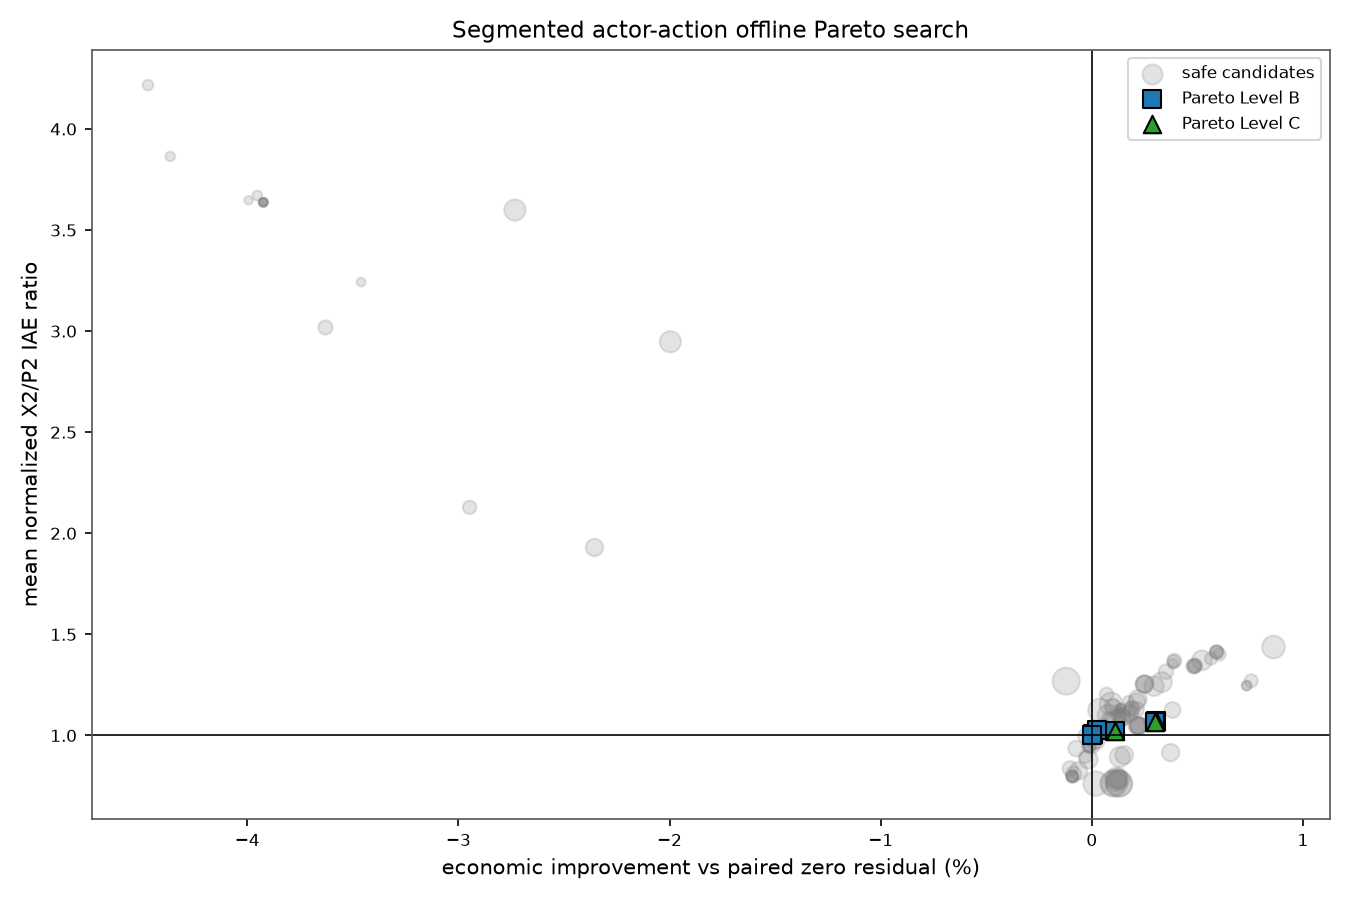

The file beside this chart, header and first rows:
id, source, segment_seconds, J_econ, X2_IAE, P2_IAE, X2_ISE, P2_ISE, P100_TV, F200_TV, P100_delta_RMS, F200_delta_RMS, P100_input_sign_changes, F200_input_sign_changes, P100_upper_steps, P100_lower_steps, F200_upper_steps, F200_lower_steps, P100_outer_10pct_steps, F200_outer_10pct_steps, any_outer_10pct_steps, recovery_max_steps, all_three_recovered_within_D, nonlinear_W_outside_steps
pressure_positive_10s_00000, zero_residual, 10, 1872175, 54.25, 695.7, 11.35, 1866, 70.21, 0.0, 1.064, 0.0, 5, 0, 0, 0, 300, 0, 0, 300, 300, 0, True, 0
pressure_positive_10s_00001, constrained_ep300_segment_mean, 10, 1865964, 83.06, 693.1, 26.55, 1852, 130.3, 66.08, 2.188, 2.013, 48, 3, 0, 0, 270, 0, 1, 276, 277, 0, True, 0
pressure_positive_10s_00002, constrained_blend_0.25, 10, 1871135, 58.83, 695.6, 13.33, 1866, 59.07, 14.33, 0.6575, 0.6617, 50, 3, 0, 0, 270, 0, 0, 280, 280, 0, True, 0
pressure_positive_10s_00003, constrained_blend_0.5, 10, 1869843, 64.68, 695.4, 16.1, 1864, 54.59, 28.67, 0.7311, 1.323, 46, 3, 0, 0, 270, 0, 0, 280, 280, 0, True, 0
pressure_positive_10s_00004, constrained_blend_0.75, 10, 1868179, 72.43, 694.7, 20.18, 1861, 84.07, 43, 1.451, 1.985, 46, 3, 0, 0, 270, 0, 0, 280, 280, 0, True, 0
pressure_positive_10s_00005, constant_0_-1_0.15, 10, 1869365, 65.33, 698, 16.45, 1878, 66.66, 0.0, 0.9212, 0.0, 5, 0, 0, 0, 0, 0, 0, 0, 0, 0, True, 0
pressure_positive_10s_00006, constant_0_-1_0.4, 10, 1863114, 90.93, 700.6, 31.81, 1891, 60.86, 0.0, 0.706, 0.0, 5, 0, 0, 0, 0, 0, 0, 0, 0, 0, True, 0
pressure_positive_10s_00007, constant_0_-1_0.8, 10, 1861113, 98.59, 701.7, 37.39, 1897, 44.66, 12.84, 1.008, 0.3935, 3, 3, 0, 0, 0, 0, 0, 0, 0, 0, True, 0
pressure_positive_10s_00008, constant_0_1_0.15, 10, 1872378, 48.06, 702.2, 8.911, 1900, 55.54, 0.0, 0.8793, 0.0, 5, 0, 0, 0, 0, 0, 0, 0, 0, 0, True, 0
pressure_positive_10s_00009, constant_0_1_0.4, 10, 1873907, 30.8, 715.1, 3.687, 1970, 38.9, 0.0, 0.6124, 0.0, 4, 0, 0, 0, 0, 0, 0, 0, 0, 0, True, 0
pressure_positive_10s_00010, constant_0_1_0.8, 10, 1945652, 331.5, 810.3, 458.2, 2525, 5.406, 0.0, 0.1124, 0.0, 0, 0, 0, 0, 0, 0, 0, 0, 0, 0, True, 0
pressure_positive_10s_00011, constant_1_-1_0.15, 10, 1870121, 55.86, 705.5, 12.03, 1918, 60.24, 0.0, 0.8931, 0.0, 5, 0, 0, 0, 0, 0, 0, 0, 0, 0, True, 0
pressure_positive_10s_00012, constant_1_-1_0.4, 10, 1866493, 59.67, 723.2, 13.73, 2013, 43.6, 0.0, 0.6177, 0.0, 5, 0, 0, 0, 0, 0, 0, 0, 0, 0, True, 0
pressure_positive_10s_00013, constant_1_-1_0.8, 10, 1858436, 76.41, 754.5, 22.93, 2190, 17.14, 0.0, 0.2034, 0.0, 5, 0, 0, 0, 0, 0, 0, 0, 0, 0, True, 0
pressure_positive_10s_00014, constant_1_1_0.15, 10, 1872052, 55.08, 695.5, 11.7, 1865, 60.37, 0.0, 0.8931, 0.0, 5, 0, 0, 0, 300, 0, 0, 300, 300, 0, True, 0
pressure_positive_10s_00015, constant_1_1_0.4, 10, 1871716, 57.29, 695, 12.67, 1862, 43.93, 0.0, 0.6176, 0.0, 5, 0, 0, 0, 300, 0, 0, 300, 300, 0, True, 0
pressure_positive_10s_00016, constant_1_1_0.8, 10, 1869630, 68.93, 692.5, 18.59, 1849, 17.2, 0.0, 0.203, 0.0, 5, 0, 0, 0, 300, 0, 0, 300, 300, 0, True, 0
pressure_positive_10s_00017, archive_mutation_1, 10, 1867477, 81.31, 702.2, 26.64, 1900, 98.01, 33.41, 2.426, 1.085, 7, 8, 0, 0, 138, 0, 12, 140, 152, 0, True, 0
pressure_positive_10s_00018, archive_mutation_2, 10, 1869742, 65.3, 695, 16.41, 1862, 54.07, 26.72, 0.6639, 1.233, 50, 1, 0, 0, 280, 0, 0, 280, 280, 0, True, 0
pressure_positive_10s_00019, archive_mutation_3, 10, 1872100, 54.31, 696, 11.37, 1867, 70.34, 2.279, 1.064, 0.09319, 9, 1, 0, 0, 200, 0, 0, 300, 300, 0, True, 0
pressure_positive_10s_00021, archive_mutation_5, 10, 1871850, 54.71, 696.3, 11.58, 1869, 87.24, 23.35, 1.089, 0.9549, 9, 1, 0, 0, 280, 0, 0, 280, 280, 0, True, 0
pressure_positive_10s_00022, archive_mutation_6, 10, 1873920, 30.74, 715, 3.673, 1969, 39.02, 0.5893, 0.6113, 0.0241, 6, 1, 0, 0, 0, 0, 0, 0, 0, 0, True, 0
pressure_positive_10s_00023, archive_mutation_7, 10, 1863013, 91.3, 701, 32.07, 1893, 64.49, 2.178, 0.7107, 0.06856, 7, 3, 0, 0, 0, 0, 0, 0, 0, 0, True, 0
pressure_positive_10s_00024, archive_mutation_8, 10, 1871122, 58.97, 695.6, 13.39, 1866, 67.61, 16.29, 0.6901, 0.6665, 42, 5, 0, 0, 260, 0, 0, 280, 280, 0, True, 0
pressure_positive_10s_00025, archive_mutation_9, 10, 1869943, 67.57, 692.8, 17.9, 1851, 23.96, 0.0, 0.282, 0.0, 8, 0, 0, 0, 300, 0, 0, 300, 300, 0, True, 0
pressure_positive_10s_00026, archive_mutation_10, 10, 1861112, 98.61, 701.7, 37.4, 1897, 46.77, 13.9, 1.01, 0.3946, 7, 7, 0, 0, 0, 0, 0, 0, 0, 0, True, 0
pressure_positive_10s_00027, archive_mutation_11, 10, 1868611, 69.08, 694.2, 18.38, 1858, 62.13, 26.72, 0.6974, 1.233, 48, 1, 0, 0, 280, 0, 0, 280, 280, 0, True, 0
pressure_positive_10s_00028, archive_mutation_12, 10, 1936970, 289.4, 800.6, 347.7, 2465, 5.982, 2.369, 0.1214, 0.09689, 0, 1, 0, 0, 0, 0, 0, 0, 0, 0, True, 0
pressure_positive_10s_00029, archive_mutation_13, 10, 1871890, 54.42, 696.3, 11.46, 1869, 92.57, 21.76, 1.081, 0.8898, 11, 1, 0, 0, 280, 0, 0, 280, 280, 0, True, 0
pressure_positive_10s_00030, archive_mutation_14, 10, 1872392, 48.27, 702, 8.993, 1899, 62.95, 3.98, 0.8952, 0.1627, 7, 1, 0, 0, 0, 0, 0, 20, 20, 0, True, 0
pressure_positive_10s_00031, archive_mutation_15, 10, 1870663, 62.64, 698.5, 15.21, 1880, 75.72, 20.94, 0.9513, 0.7131, 9, 1, 0, 0, 100, 0, 0, 100, 100, 0, True, 0
pressure_positive_10s_00032, archive_mutation_16, 10, 1869714, 29.01, 714.2, 3.749, 1965, 136.4, 40.49, 2.263, 1.333, 11, 4, 0, 0, 50, 0, 0, 50, 50, 0, True, 0
pressure_positive_10s_00033, archive_mutation_17, 10, 1868657, 68.15, 697.7, 17.95, 1876, 101, 10.18, 1.224, 0.4162, 9, 1, 0, 0, 0, 0, 0, 0, 0, 0, True, 0
pressure_positive_10s_00035, archive_mutation_19, 10, 1869874, 30.05, 710, 4.004, 1942, 122, 59.21, 2.099, 1.634, 10, 3, 0, 0, 100, 0, 0, 100, 100, 0, True, 0
pressure_positive_10s_00036, archive_mutation_20, 10, 1871763, 55.08, 696.2, 11.73, 1869, 96.52, 23.81, 1.122, 0.9737, 11, 1, 0, 0, 280, 0, 0, 280, 280, 0, True, 0
pressure_positive_10s_00037, archive_mutation_21, 10, 1869451, 63.91, 698.3, 15.83, 1880, 113.7, 1.762, 1.397, 0.07207, 8, 1, 0, 0, 0, 0, 0, 0, 0, 0, True, 0
pressure_positive_10s_00038, archive_mutation_22, 10, 1870029, 28.76, 714, 3.709, 1964, 176.7, 49.2, 3.495, 1.424, 11, 5, 10, 0, 50, 0, 10, 50, 60, 0, True, 0
pressure_positive_10s_00039, archive_mutation_23, 10, 1870003, 30.04, 713.6, 4.026, 1962, 176.3, 49.2, 3.452, 1.39, 13, 5, 10, 0, 50, 0, 10, 50, 60, 0, True, 0
pressure_positive_10s_00040, archive_mutation_24, 10, 1868205, 68.11, 697.5, 17.88, 1875, 80.59, 7.792, 1.042, 0.3309, 9, 0, 0, 0, 10, 0, 0, 10, 10, 0, True, 0
pressure_positive_10s_00041, archive_mutation_25, 10, 1869619, 69.01, 692.5, 18.63, 1849, 18.12, 0.0, 0.2058, 0.0, 7, 0, 0, 0, 300, 0, 0, 300, 300, 0, True, 0
pressure_positive_10s_00042, archive_mutation_26, 10, 1866601, 59.53, 722.7, 13.67, 2011, 44.07, 0.0, 0.6253, 0.0, 5, 0, 0, 0, 0, 0, 0, 0, 0, 0, True, 0
pressure_positive_10s_00043, archive_mutation_27, 10, 1945632, 331.4, 810.4, 458, 2526, 5.406, 3.893, 0.1124, 0.1592, 0, 1, 0, 0, 0, 0, 0, 0, 0, 0, True, 0
pressure_positive_10s_00044, archive_mutation_28, 10, 1870622, 63.47, 693.7, 15.63, 1855, 27.22, 0.0, 0.3143, 0.0, 9, 0, 0, 0, 300, 0, 0, 300, 300, 0, True, 0
pressure_positive_10s_00045, archive_mutation_29, 10, 1868095, 74, 694.3, 21.1, 1859, 102, 43, 1.499, 1.985, 38, 3, 0, 0, 270, 0, 0, 280, 280, 0, True, 0
pressure_positive_10s_00046, archive_mutation_30, 10, 1872482, 40.52, 707.3, 6.38, 1928, 130.6, 31.15, 2.169, 0.8989, 14, 5, 0, 0, 30, 0, 0, 40, 40, 0, True, 0
pressure_positive_10s_00047, archive_mutation_31, 10, 1862405, 94.45, 697, 34.95, 1872, 145.7, 47.36, 2.845, 1.633, 11, 6, 0, 0, 60, 0, 0, 60, 60, 0, True, 0
pressure_positive_10s_00048, archive_mutation_32, 10, 1868927, 73.18, 691.6, 21.06, 1845, 23.27, 0.0, 0.2593, 0.0, 11, 0, 0, 0, 300, 0, 0, 300, 300, 0, True, 0
pressure_positive_10s_00049, archive_mutation_33, 10, 1858463, 76.35, 754.6, 22.9, 2190, 17.93, 0.0, 0.2055, 0.0, 8, 0, 0, 0, 0, 0, 0, 0, 0, 0, True, 0
pressure_positive_10s_00050, archive_mutation_34, 10, 1872758, 53.96, 695.8, 11.24, 1866, 77.73, 4.385, 1.09, 0.2536, 7, 0, 0, 0, 280, 0, 0, 280, 280, 0, True, 0
pressure_positive_10s_00051, archive_mutation_35, 10, 1866949, 59.13, 721.9, 13.49, 2007, 47.44, 19.68, 0.6302, 0.805, 9, 1, 0, 0, 0, 0, 0, 0, 0, 0, True, 0
pressure_positive_10s_00052, archive_mutation_36, 10, 1873884, 30.76, 715.3, 3.679, 1971, 39.02, 2.774, 0.6113, 0.09254, 6, 2, 0, 0, 0, 0, 0, 0, 0, 0, True, 0
pressure_positive_10s_00053, archive_mutation_37, 10, 1866839, 59.71, 722.5, 13.75, 2010, 45.43, 53.2, 0.6193, 2.176, 7, 1, 0, 0, 20, 0, 0, 20, 20, 0, True, 0
pressure_positive_10s_00054, archive_mutation_38, 10, 1867476, 81.32, 702.2, 26.65, 1900, 103, 35.91, 2.43, 1.087, 11, 12, 0, 0, 138, 0, 12, 140, 152, 0, True, 0
pressure_positive_10s_00055, archive_mutation_39, 10, 1868046, 58.76, 705, 14.38, 1916, 115.4, 14.83, 1.578, 0.4452, 13, 4, 0, 0, 0, 0, 0, 0, 0, 0, True, 0
pressure_positive_10s_00056, archive_mutation_40, 10, 1868176, 58.72, 704.5, 14.36, 1913, 115.3, 18.93, 1.577, 0.4789, 13, 4, 0, 0, 0, 0, 0, 0, 0, 0, True, 0
pressure_positive_10s_00057, archive_mutation_41, 10, 1860856, 97.02, 705.9, 36.2, 1919, 40.92, 11.81, 0.7193, 0.3156, 3, 3, 0, 0, 0, 0, 0, 0, 0, 0, True, 0
pressure_positive_10s_00058, archive_mutation_42, 10, 1873359, 34.69, 703.5, 5.548, 1908, 132, 8.47, 1.938, 0.3421, 7, 1, 0, 0, 0, 0, 0, 100, 100, 0, True, 0
pressure_positive_10s_00059, archive_mutation_43, 10, 1870299, 26.86, 718, 3.438, 1986, 260.2, 82.44, 4.446, 1.969, 11, 5, 10, 0, 50, 0, 10, 50, 60, 0, True, 0
pressure_positive_10s_00060, archive_mutation_44, 10, 1872464, 48.04, 702, 8.906, 1899, 55.55, 8.838, 0.8793, 0.3614, 5, 1, 0, 0, 0, 0, 0, 30, 30, 0, True, 0
pressure_positive_10s_00061, archive_mutation_45, 10, 1861111, 98.61, 701.7, 37.4, 1897, 52.55, 16.78, 1.043, 0.4159, 9, 9, 0, 0, 0, 0, 0, 0, 0, 0, True, 0
... 47 more rows
